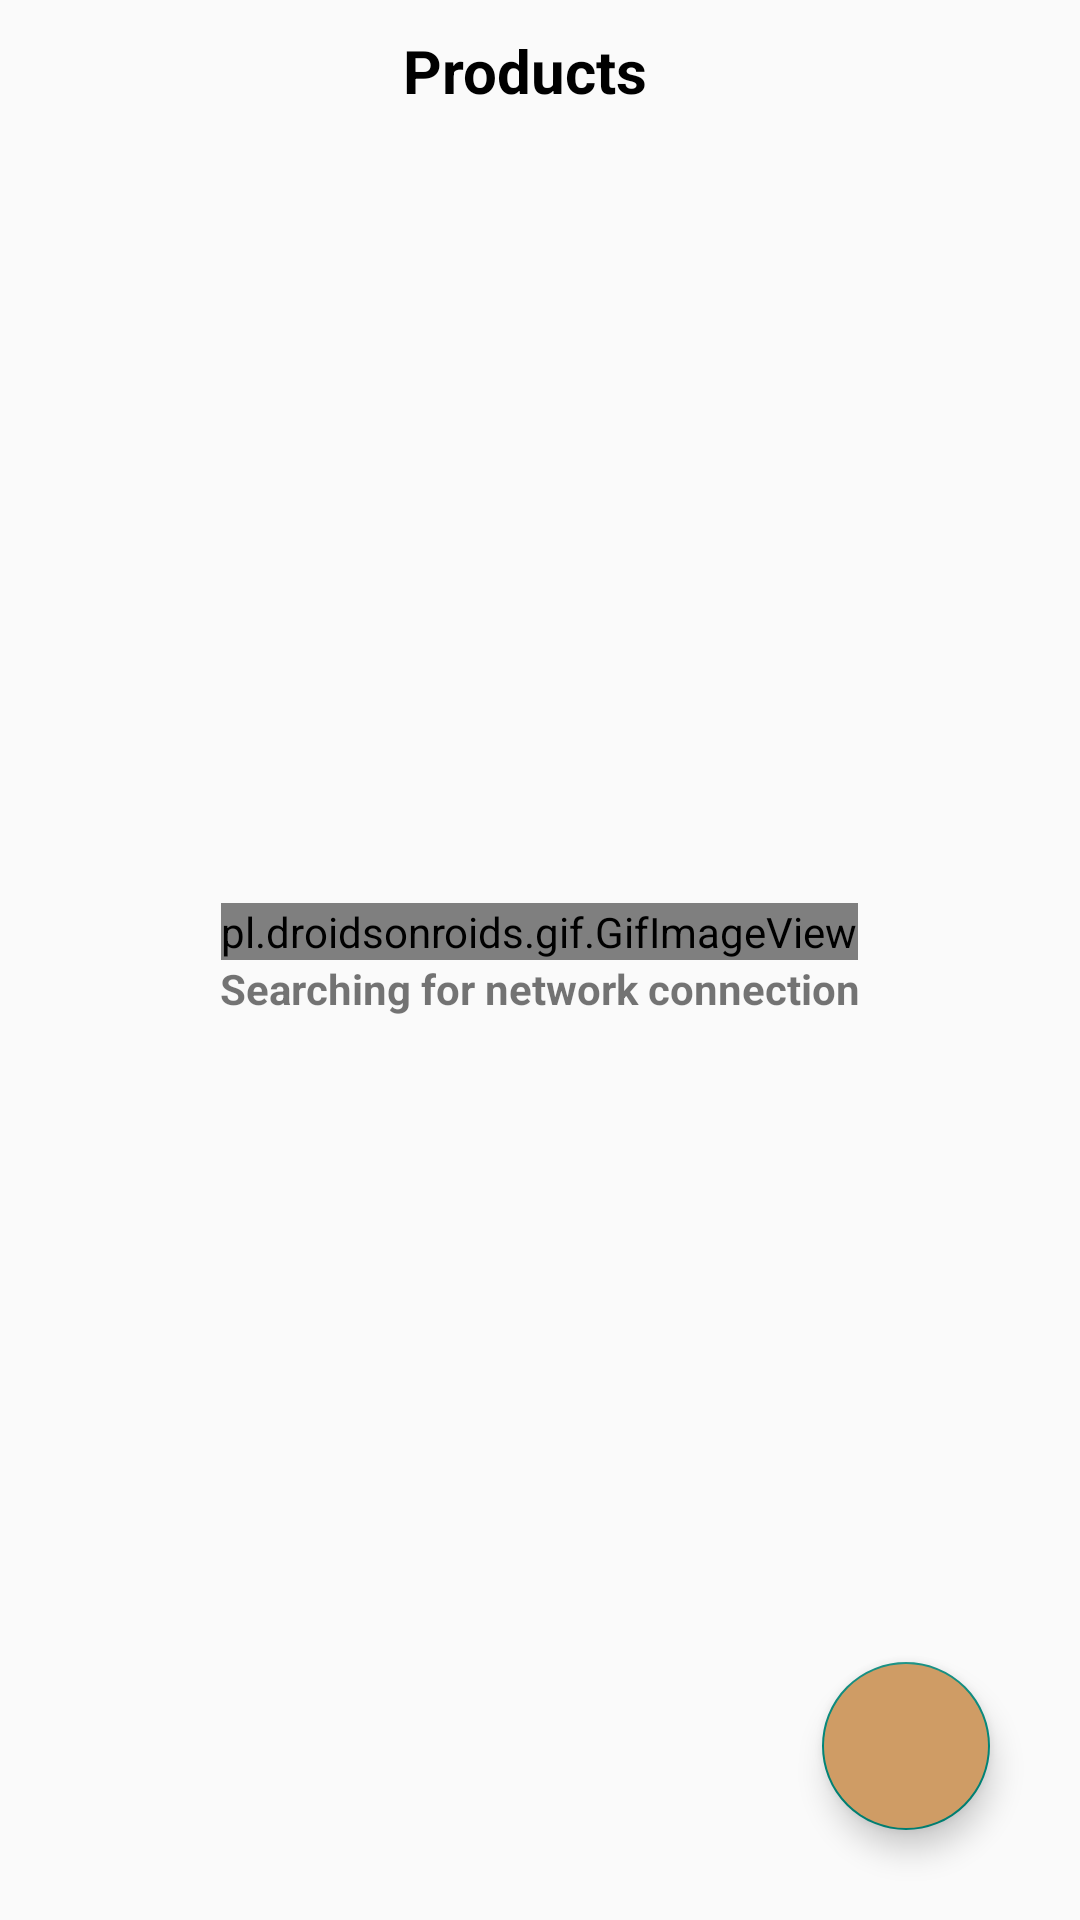

Produce the Android XML layout that renders to this screen, including the resource entries it uses.
<!-- AndroidManifest.xml: application theme Theme.MCommerceAdminApp -->
<!-- res/layout/activity_products.xml -->
<?xml version="1.0" encoding="utf-8"?>
<androidx.constraintlayout.widget.ConstraintLayout xmlns:android="http://schemas.android.com/apk/res/android"
    xmlns:tools="http://schemas.android.com/tools"
    android:layout_width="match_parent"
    android:layout_height="match_parent"
    xmlns:app="http://schemas.android.com/apk/res-auto">

    <TextView
        android:id="@+id/textProduct"
        android:layout_width="wrap_content"
        android:layout_height="wrap_content"
        android:text="@string/products"
        android:textColor="@color/black"
        android:textSize="20sp"
        android:textStyle="bold"
        app:layout_constraintTop_toTopOf="parent"
        app:layout_constraintStart_toEndOf="@id/back_image"
        app:layout_constraintEnd_toEndOf="parent"
        android:layout_marginTop="10dp"
        android:layout_marginEnd="20dp"
        />
    <ImageView
        android:id="@+id/back_image"
        android:layout_marginStart="10dp"
        app:layout_constraintTop_toTopOf="@id/textProduct"
        app:layout_constraintStart_toStartOf="parent"
        android:src="@drawable/back"
        android:layout_width="wrap_content"
        android:layout_height="wrap_content">

    </ImageView>

    <LinearLayout
        android:layout_width="match_parent"
        android:layout_height="match_parent"
        android:id="@+id/no_network_layout"
        app:layout_constraintStart_toStartOf="parent"
        android:orientation="vertical"
        android:gravity="center"
        app:layout_constraintTop_toTopOf="parent">
        <pl.droidsonroids.gif.GifImageView
            android:layout_width="wrap_content"
            android:layout_height="wrap_content"
            android:src="@drawable/no_network"/>

        <TextView
            android:layout_width="wrap_content"
            android:layout_height="wrap_content"
            android:text="@string/searching_for_network_connection"
            android:textStyle="bold"/>

    </LinearLayout>

    <androidx.recyclerview.widget.RecyclerView
        android:id="@+id/recycle_view_products"
        android:layout_width="match_parent"
        android:layout_height="0dp"
        android:overScrollMode="never"
        android:padding="6dp"
        tools:listitem="@layout/item_products"
        tools:itemCount="30"
        app:layoutManager="androidx.recyclerview.widget.LinearLayoutManager"
        app:layout_constraintTop_toBottomOf="@id/textProduct"
        app:layout_constraintBottom_toBottomOf="parent"
        />

    <com.google.android.material.floatingactionbutton.FloatingActionButton
        android:id="@+id/add_product_button"
        android:layout_width="wrap_content"
        android:layout_height="wrap_content"
        android:layout_margin="30dp"
        android:backgroundTint="#CF9C65"
        app:layout_constraintBottom_toBottomOf="parent"
        app:layout_constraintRight_toRightOf="parent"
        android:src="@drawable/add"
       />

    <ProgressBar
        android:id="@+id/loading_progressBar"
        android:layout_width="wrap_content"
        android:layout_height="wrap_content"
        android:visibility="gone"
        android:layout_gravity="center"
        app:layout_constraintTop_toTopOf="parent"
        app:layout_constraintBottom_toBottomOf="parent"
        app:layout_constraintRight_toRightOf="parent"
        app:layout_constraintLeft_toLeftOf="parent"/>

</androidx.constraintlayout.widget.ConstraintLayout>
<!-- res/layout/item_products.xml (included above) -->
<?xml version="1.0" encoding="utf-8"?>
<androidx.cardview.widget.CardView xmlns:android="http://schemas.android.com/apk/res/android"
    xmlns:app="http://schemas.android.com/apk/res-auto"
    xmlns:tools="http://schemas.android.com/tools"
    android:layout_width="match_parent"
    android:layout_height="wrap_content"
    android:layout_marginHorizontal="20dp"
    android:layout_marginVertical="5dp"
    app:cardCornerRadius="40sp"
    app:cardElevation="20dp">

    <androidx.constraintlayout.widget.ConstraintLayout
        android:layout_width="match_parent"
        android:layout_height="wrap_content"
        android:layout_margin="15dp">

        <TextView
            android:id="@+id/title_TextView"
            android:layout_width="200dp"
            android:layout_height="20dp"
            android:paddingStart="10dp"
            android:layout_marginTop="20dp"
            android:text="@string/app_name"
            android:textColor="@color/black"
            android:textSize="14sp"
            android:textStyle="bold"
            app:layout_constraintEnd_toEndOf="parent"
            app:layout_constraintHorizontal_bias="0.585"
            app:layout_constraintStart_toStartOf="@id/product_imageView"
            app:layout_constraintTop_toTopOf="parent" />

        <View
            android:id="@+id/line"
            android:layout_width="wrap_content"
            android:layout_height="1dp"
            android:layout_marginTop="5dp"
            android:layout_marginEnd="5dp"
            android:background="@color/black"
            app:layout_constraintLeft_toLeftOf="@id/title_TextView"
            app:layout_constraintTop_toBottomOf="@id/title_TextView" />

        <TextView
            android:id="@+id/vendor"
            android:layout_width="wrap_content"
            android:layout_height="wrap_content"
            android:layout_margin="10dp"
            android:text="@string/vendor"
            android:textColor="@color/black"
            android:textSize="18sp"
            android:textStyle="bold"
            app:layout_constraintStart_toStartOf="@id/title_TextView"
            app:layout_constraintTop_toBottomOf="@+id/line" />

        <TextView
            android:id="@+id/vendor_textView"
            android:layout_width="wrap_content"
            android:layout_height="wrap_content"
            android:text="Canada"
            android:textStyle="bold"
            app:layout_constraintEnd_toEndOf="parent"
            app:layout_constraintHorizontal_bias="0.65"
            app:layout_constraintStart_toEndOf="@id/vendor"
            app:layout_constraintTop_toTopOf="@id/vendor" />

        <TextView
            android:id="@+id/variants"
            android:layout_width="wrap_content"
            android:layout_height="wrap_content"
            android:layout_margin="10dp"
            android:text="@string/variants"
            android:textColor="@color/black"
            android:textSize="18sp"
            android:textStyle="bold"
            app:layout_constraintStart_toStartOf="@id/title_TextView"
            app:layout_constraintTop_toBottomOf="@+id/vendor" />

        <TextView
            android:id="@+id/variants_textView"
            android:layout_width="wrap_content"
            android:layout_height="wrap_content"
            android:text="23.0"
            android:textStyle="bold"
            app:layout_constraintEnd_toEndOf="parent"
            app:layout_constraintHorizontal_bias="0.65"
            app:layout_constraintStart_toEndOf="@id/variants"
            app:layout_constraintTop_toTopOf="@id/variants" />

        <ImageView
            android:id="@+id/delete_address"
            android:layout_width="29dp"
            android:layout_height="25dp"
            android:layout_marginEnd="15dp"
            android:clickable="true"
            android:src="@drawable/delete"
            app:layout_constraintRight_toRightOf="parent"
            app:layout_constraintTop_toTopOf="@id/title_TextView"
            tools:layout_editor_absoluteX="296dp"
            tools:layout_editor_absoluteY="-5dp" />

        <ImageView
            android:id="@+id/product_imageView"
            android:layout_width="73dp"
            android:layout_height="wrap_content"
            android:layout_marginTop="1dp"
            app:layout_constraintStart_toStartOf="parent"
            app:layout_constraintTop_toTopOf="parent"
            tools:srcCompat="@tools:sample/avatars" />

    </androidx.constraintlayout.widget.ConstraintLayout>
</androidx.cardview.widget.CardView>
<!-- resources referenced by this layout -->
<resources>
  <color name="black">#FF000000</color>
  <!-- drawable delete (drawable-anydpi) -->
  <vector xmlns:android="http://schemas.android.com/apk/res/android"
      android:width="24dp"
      android:height="24dp"
      android:viewportWidth="24"
      android:viewportHeight="24"
      android:tint="#000000">
    <group android:scaleX="0.92"
        android:scaleY="0.92"
        android:translateX="0.96"
        android:translateY="0.96">
      <path
          android:fillColor="@android:color/white"
          android:pathData="M6,19c0,1.1 0.9,2 2,2h8c1.1,0 2,-0.9 2,-2L18,7L6,7v12zM8,9h8v10L8,19L8,9zM15.5,4l-1,-1h-5l-1,1L5,4v2h14L19,4z"/>
    </group>
  </vector>
  <string name="app_name">M Commerce Admin App</string>
  <string name="products">Products</string>
  <string name="searching_for_network_connection">Searching for network connection</string>
  <string name="variants">Variants</string>
  <string name="vendor">Vendor</string>
  <style name="Theme.MCommerceAdminApp" parent="Theme.AppCompat.DayNight.NoActionBar">
          
          <item name="colorPrimary">@color/purple_500</item>
          <item name="colorPrimaryVariant">@color/purple_700</item>
          <item name="colorOnPrimary">@color/white</item>
          
          <item name="colorSecondary">@color/teal_200</item>
          <item name="colorSecondaryVariant">@color/teal_700</item>
          <item name="colorOnSecondary">@color/black</item>
          
          <item name="android:statusBarColor" tools:targetApi="l">?attr/colorPrimaryVariant</item>
          
  
          <item name="android:windowActivityTransitions">true</item>
  
          
          <item name="android:windowEnterTransition">@transition/slide</item>
          <item name="android:windowExitTransition">@transition/explode</item>
  
          
          <item name="android:windowSharedElementEnterTransition">
              @transition/change_image_transform</item>
          <item name="android:windowSharedElementExitTransition">
              @transition/change_image_transform</item>
  
      </style>
  <color name="purple_500">#FF6200EE</color>
  <color name="purple_700">#FF3700B3</color>
  <color name="white">#FFFFFFFF</color>
  <color name="teal_200">#FF03DAC5</color>
  <color name="teal_700">#FF018786</color>
</resources>
